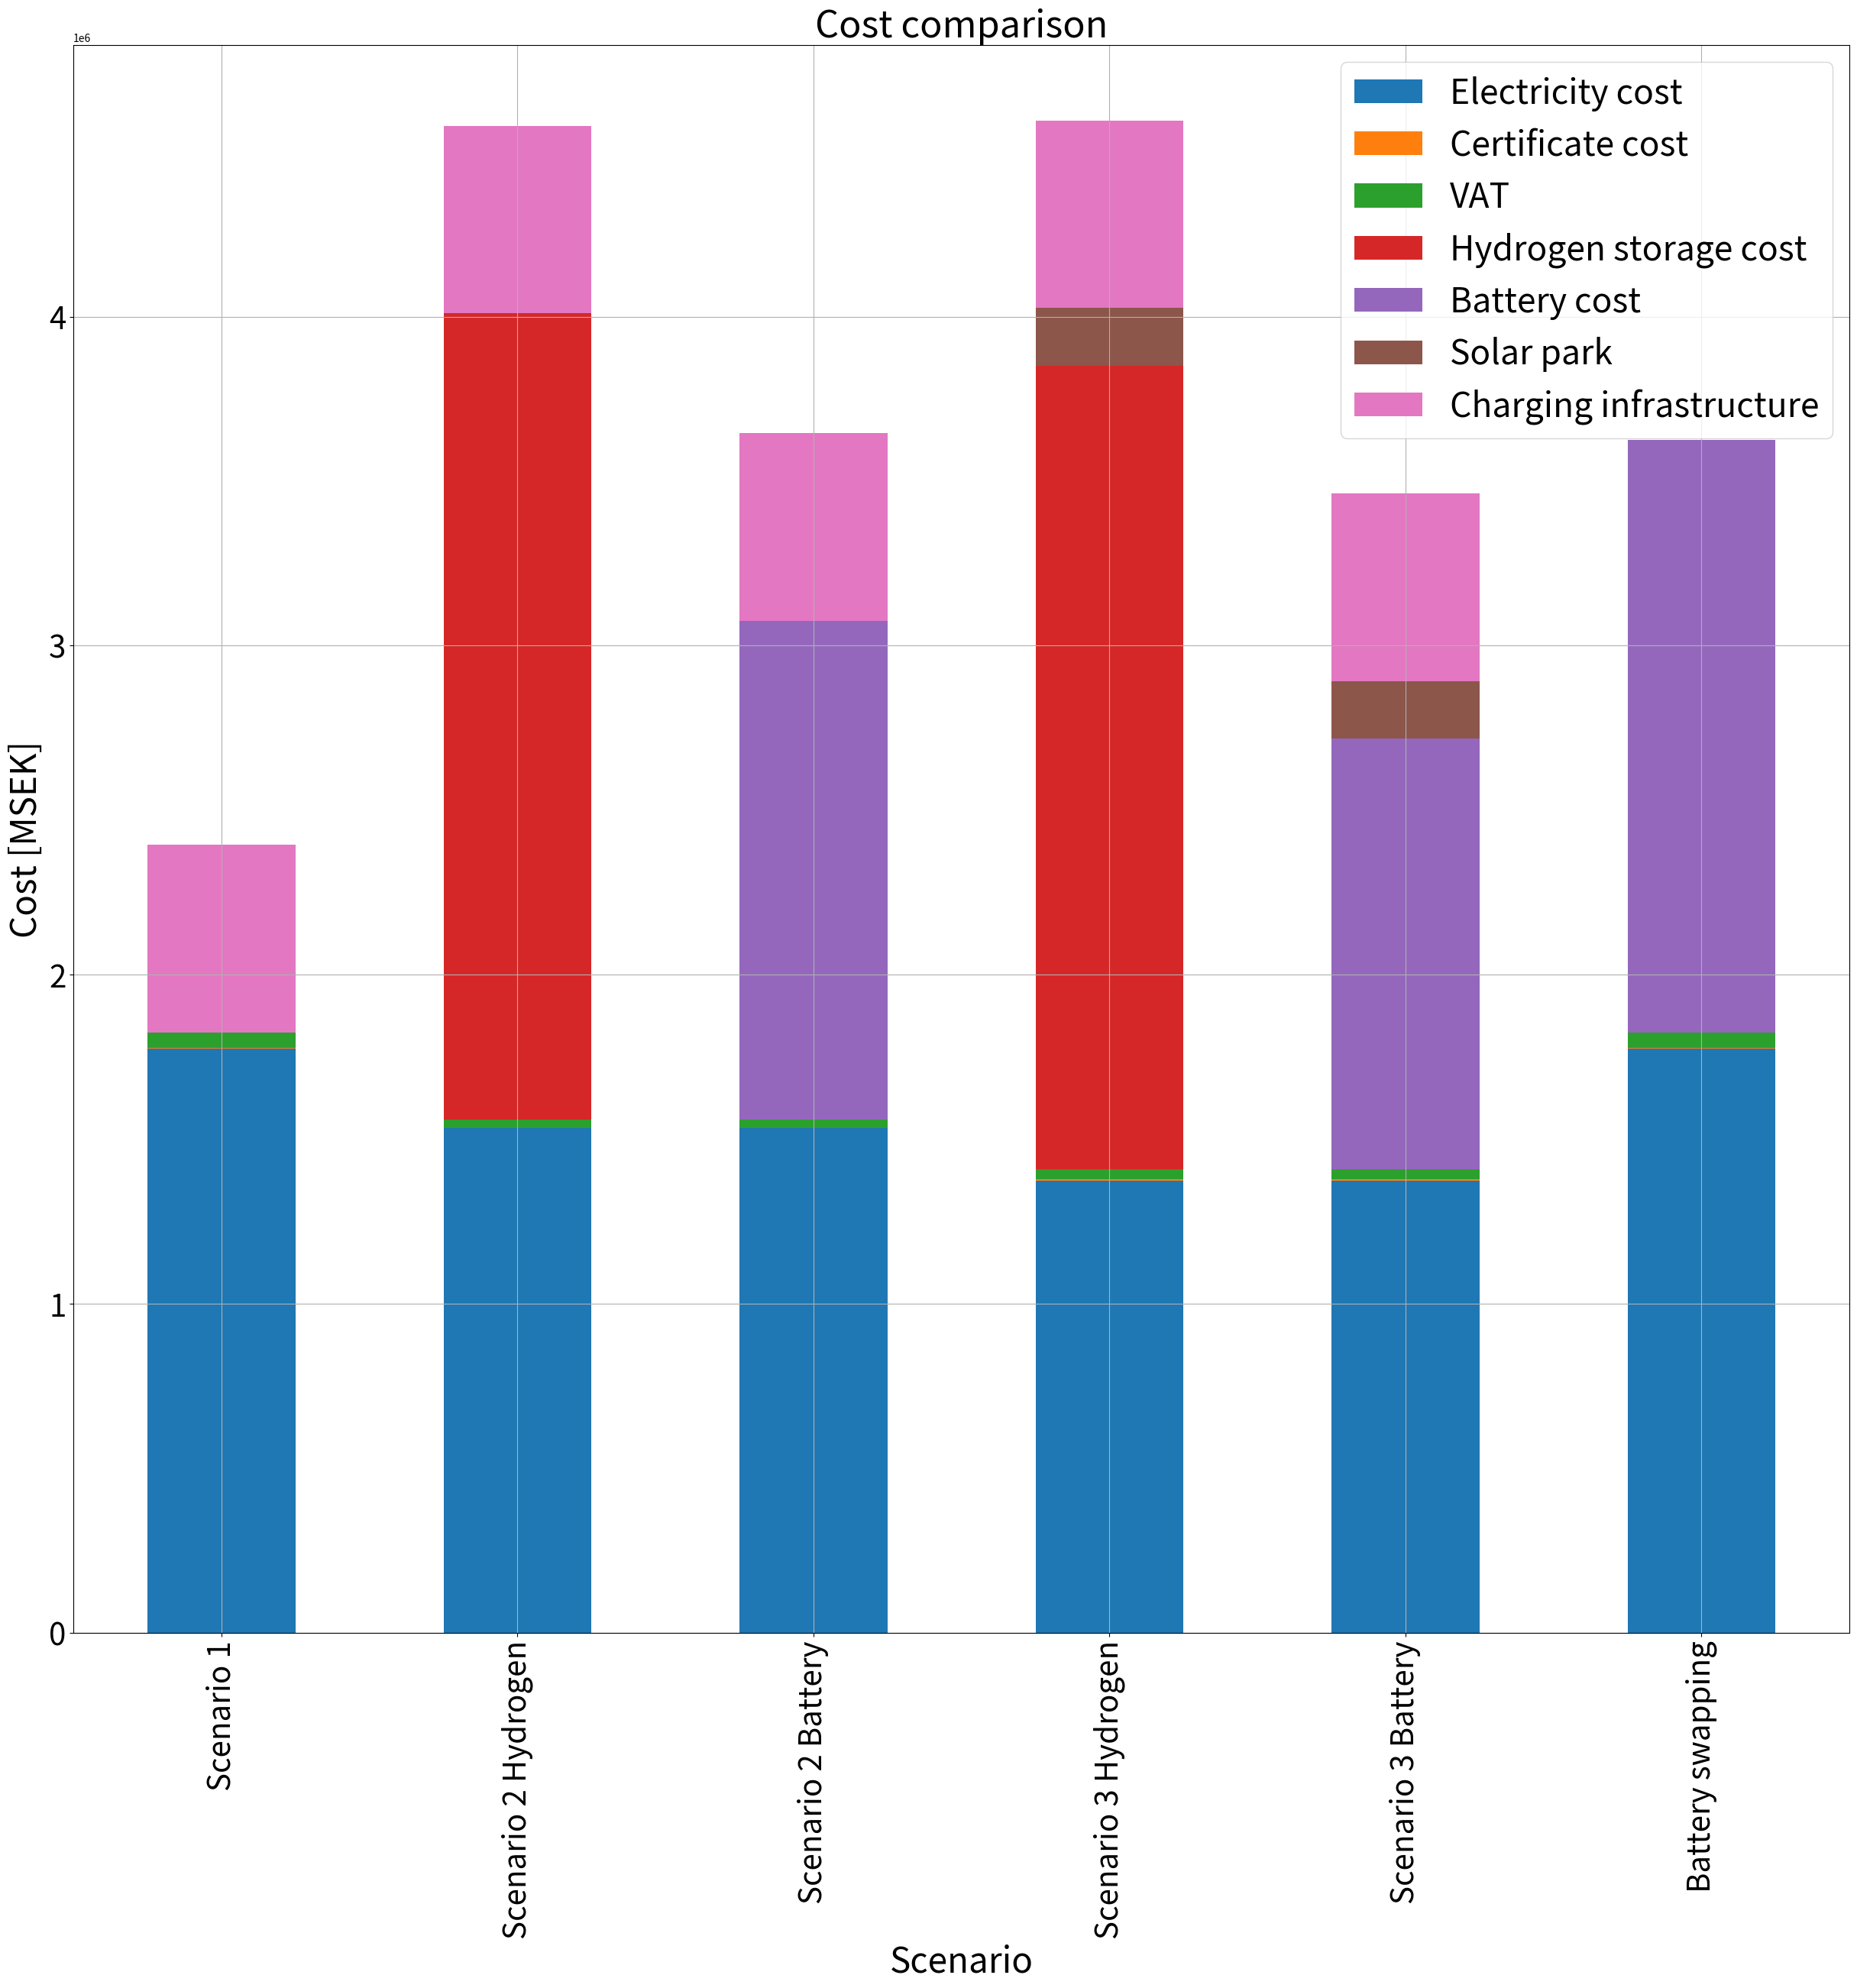

Here is the Python script that generated this plot:
import matplotlib.pyplot as plt
import pandas as pd

#cost comparison

#SCENARIO 1
elec_1 = 21300000/(10^6) #MSEK electricity cost
cert_1 = 39755/(10^6) #MSEK certificate cost
vat_1 = 559064/(10^6) #MSEK value-added taxes
infr = 6834006/(10^6) #MSEK charging infrastructure cost

#SCENARIO 3
elec_2 = 18400000/(10^6) #MSEK electricity cost
cert_2 = 21035/(10^6) #MSEK certificate cost
vat_2 = 295814/(10^6) #MSEK value-added taxes
h2_stor_2 = 29400000/(10^6) #MSEK hydrogen storage cost
bat_stor_2 = 18200000/(10^6) #MSEK battery storage cost
bat_swapping = 21600000/(10^6) #MSEK battery swapping additional cost

#SCENARIO 3
elec_3 = 16500000/(10^6) #MSEK electricity cost
cert_3 = 33839/(10^6) #MSEK certificate cost
vat_3 = 374194/(10^6) #MSEK value-added taxes
h2_stor_3 = 29300000/(10^6) #MSEK hydrogen storage cost
bat_stor_3 = 15700000/(10^6) #MSEK battery storage cost
pv_park = 2100000/(10^6) #MSEK pv park cost

df = pd.DataFrame([['Scenario 1',elec_1,cert_1,vat_1,0,0,0,infr],['Scenario 2 Hydrogen',
                    elec_2,cert_2,vat_2,h2_stor_2,0,0,infr],['Scenario 2 Battery',elec_2,
                    cert_2,vat_2,0,bat_stor_2,0,infr],['Scenario 3 Hydrogen',elec_3,cert_3,
                    vat_3,h2_stor_3,0,pv_park,infr],['Scenario 3 Battery',elec_3,cert_3,
                    vat_3,0,bat_stor_3,pv_park,infr],['Battery swapping',elec_1,cert_1,vat_1,
                    0,bat_swapping,0,0]], columns=['Scenario', 'Electricity cost',
                    'Certificate cost', 'VAT', 'Hydrogen storage cost', 'Battery cost',
                    'Solar park', 'Charging infrastructure'])
                                                           
# view data
print(df)

# plot data in stack manner of bar type
fig1 = plt.figure(figsize=(30, 27))
ax1 = fig1.add_subplot(111)
# ax1.plot(df.x)
df.plot(x='Scenario', kind='bar', stacked=True,ax=ax1,fontsize=29)
plt.title('Cost comparison',fontsize=35)
plt.xlabel('Scenario',fontsize=33)
plt.ylabel('Cost [MSEK]',fontsize=33)
plt.legend(fontsize=32) #loc='upper right'
plt.grid()
plt.savefig("cost_comparison.png")
fig1.show()